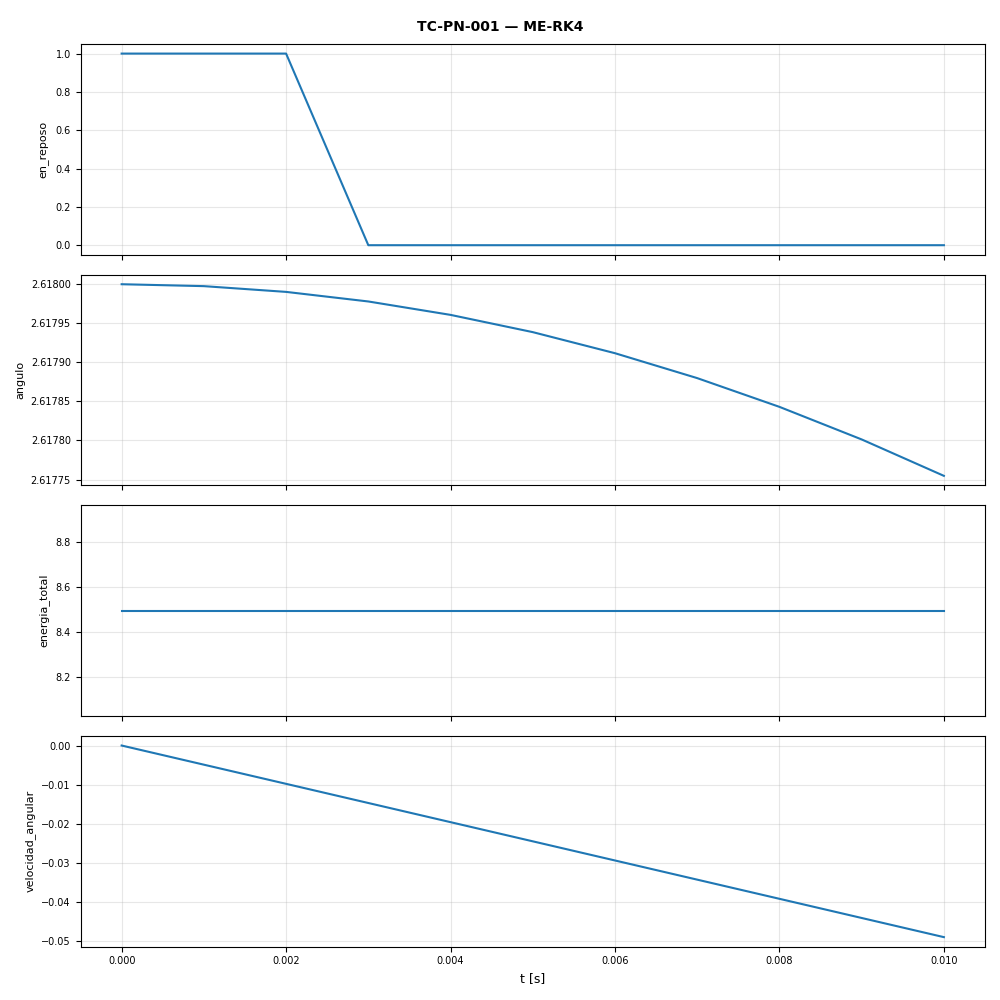

The table this chart was drawn from, first rows:
t, en_reposo, angulo, energia_total, velocidad_angular
0.0, 1.0, 2.618, 8.496, 0.0
0.001, 1.0, 2.618, 8.496, -0.004905
0.002, 1.0, 2.618, 8.496, -0.00981
0.003, 0.0, 2.618, 8.496, -0.01472
0.004, 0.0, 2.618, 8.496, -0.01962
0.005, 0.0, 2.618, 8.496, -0.02453
0.006, 0.0, 2.618, 8.496, -0.02943
0.007, 0.0, 2.618, 8.496, -0.03434
0.008, 0.0, 2.618, 8.496, -0.03924
0.009, 0.0, 2.618, 8.496, -0.04415
0.01, 0.0, 2.618, 8.496, -0.04906
